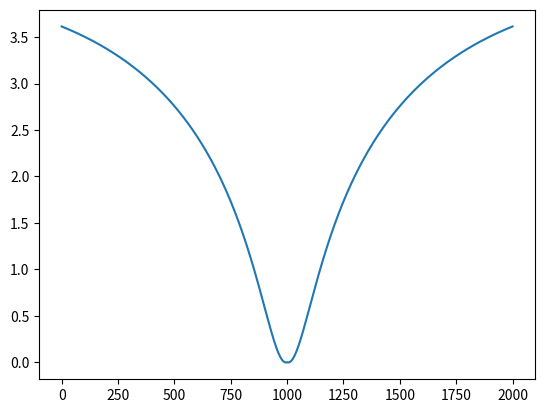

This chart was generated by the following Python code:
__author__ = 'Jan'
import numpy as np
import matplotlib.pyplot as plt
x = np.arange(-10, 10.01, 0.01)
plt.plot(np.log((x**2+1)*np.exp(-np.abs(x)/10),1+np.tan(1/(1+np.sin(x)**2))))
plt.show()
